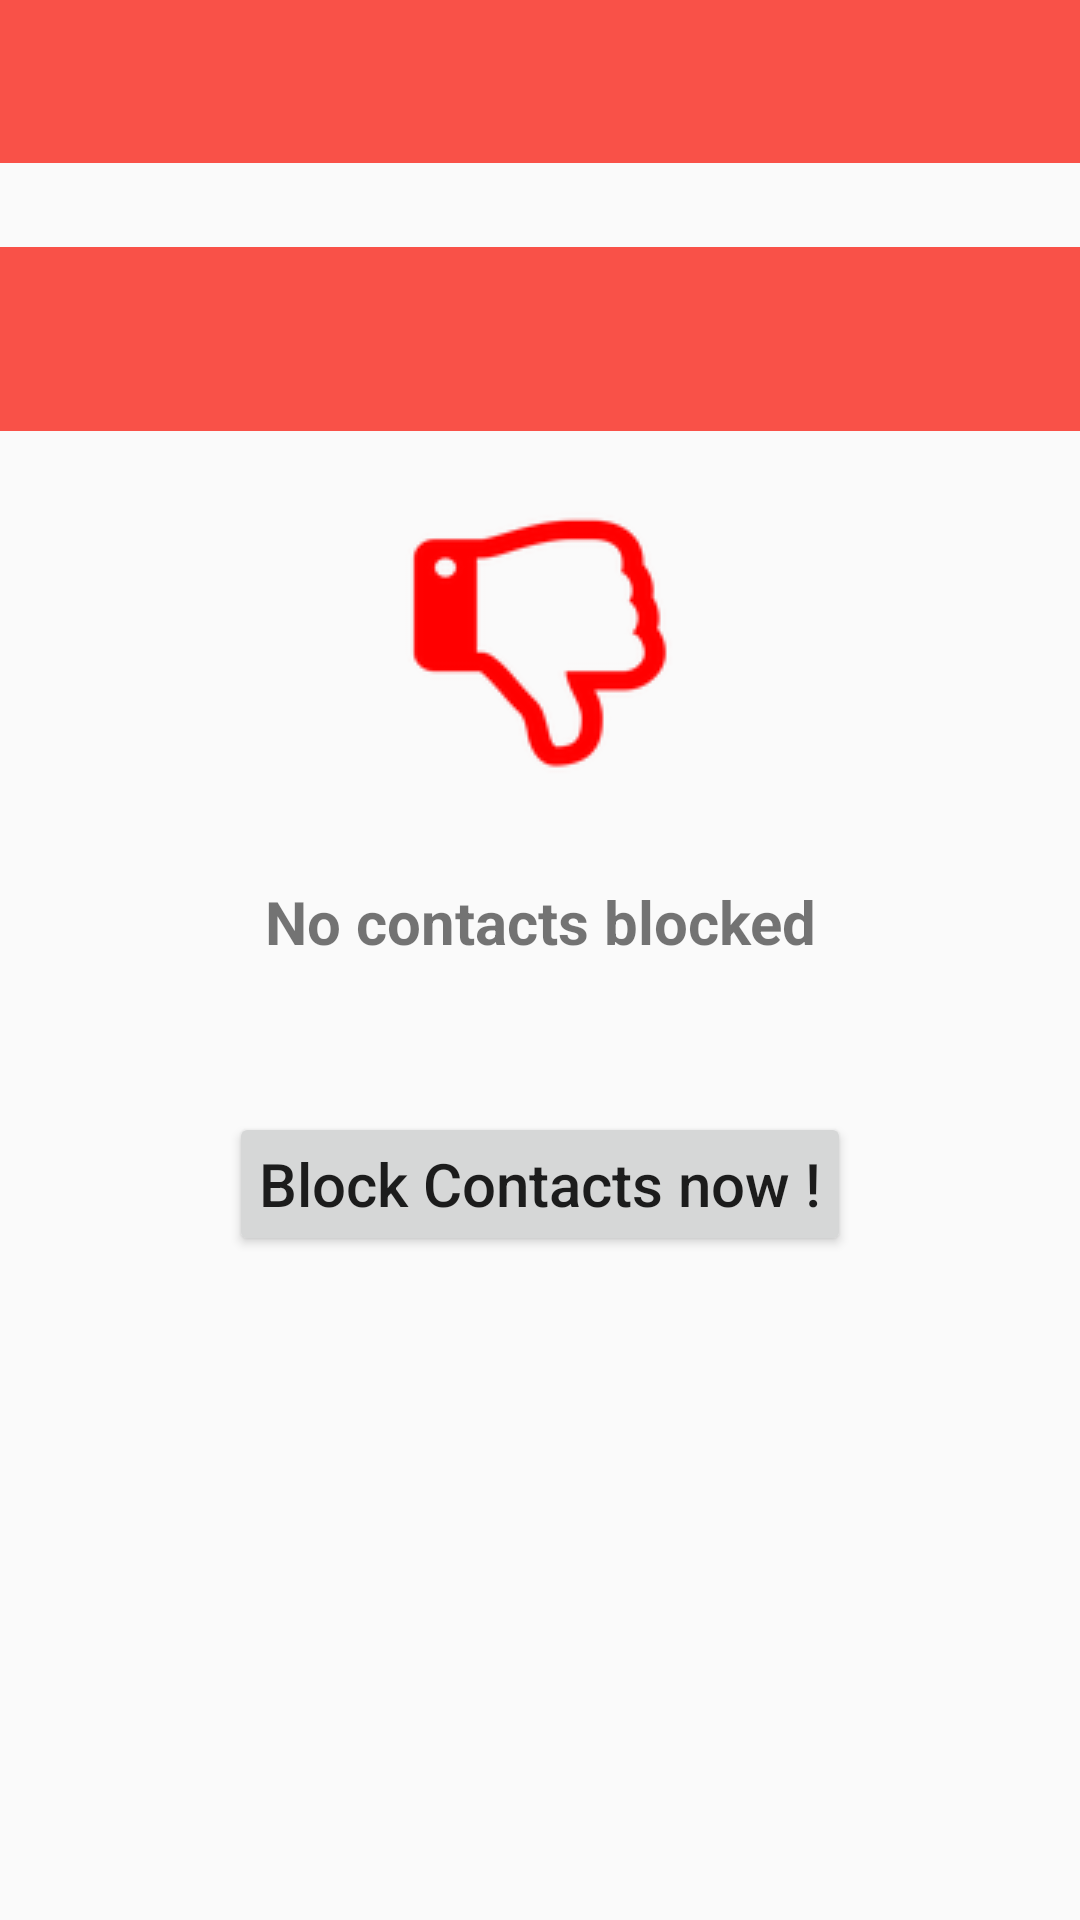

Write the Android layout XML for this screen, with the resource values it uses.
<!-- AndroidManifest.xml: application theme MyMaterialTheme -->
<!-- res/layout/dialogue_call.xml -->
<RelativeLayout
    xmlns:android="http://schemas.android.com/apk/res/android"
    android:layout_width="match_parent"
    android:layout_height="match_parent">

    <LinearLayout
        android:id="@+id/app2_block"
        android:layout_below="@+id/app"
        android:layout_width="match_parent"
        android:orientation="vertical"
        android:layout_height="@dimen/dialogue_height">

        <RelativeLayout
            android:id="@+id/rel_1_block"
            android:layout_width="match_parent"
            android:layout_height="wrap_content"
            android:background="@color/colorPrimary">
            <TextView
                android:id="@+id/txtprotect_block"
                android:layout_width="wrap_content"
                android:layout_height="wrap_content"
                android:text=""
                android:layout_centerInParent="true"
                android:textStyle="bold"
                android:layout_centerHorizontal="true"
                android:textColor="@color/black"
                android:paddingTop="@dimen/fifteen_dim"
                android:paddingBottom="@dimen/fifteen_dim"
                android:textSize="18sp"

                />

            <ImageView
                android:id="@+id/iv_close_fragment_btn1_block"
                android:layout_width="wrap_content"
                android:layout_height="wrap_content"
                android:src="@drawable/ic_close"
                android:layout_marginLeft="@dimen/ten_dim"
                android:layout_centerVertical="true"
                android:contentDescription="@string/app_name"/>

        </RelativeLayout>
        <android.support.v7.widget.RecyclerView
            android:layout_width="match_parent"
            android:layout_height="wrap_content"
            android:layout_marginTop="@dimen/six_dim"
            android:layout_below="@+id/txtBlock"
            android:id="@+id/recycler_view2_block"
            android:scrollbars="vertical"
            >
        </android.support.v7.widget.RecyclerView>


    </LinearLayout>
    <LinearLayout
        android:id="@+id/lay_contact2_block"
        android:layout_width="match_parent"
        android:layout_height="@dimen/dialogue_height"
        android:orientation="vertical"
        android:layout_centerInParent="true">
        <RelativeLayout
            android:id="@+id/rel_2_block"
            android:layout_width="match_parent"
            android:layout_height="wrap_content"
            android:background="@color/colorPrimary"
            android:paddingBottom="@dimen/seven_dim">
            <ImageView
                android:id="@+id/iv_close_fragment_btn2_block"
                android:layout_width="wrap_content"
                android:layout_height="wrap_content"
                android:src="@drawable/ic_close"
                android:layout_marginLeft="@dimen/ten_dim"
                android:layout_centerVertical="true"
                android:contentDescription="@string/app_name"/>

            <TextView
                android:id="@+id/txtprotect2_block"
                android:layout_width="wrap_content"
                android:layout_height="wrap_content"
                android:text=""
                android:layout_centerInParent="true"
                android:textStyle="bold"
                android:layout_centerHorizontal="true"
                android:textColor="@color/black"
                android:paddingTop="@dimen/fifteen_dim"
                android:paddingBottom="@dimen/fifteen_dim"
                android:textSize="18sp"


                />
        </RelativeLayout>

        <ImageView
            android:layout_width="match_parent"
            android:layout_height="wrap_content"
            android:layout_marginTop="@dimen/margin_top"
            android:layout_marginBottom="@dimen/fifteen_dim"
            android:src="@drawable/contact1"/>
        <TextView
            android:id="@+id/tv_noprotect_block"
            android:layout_width="match_parent"
            android:layout_height="wrap_content"
            android:layout_marginTop="@dimen/ten_dim"
            android:textSize="20sp"
            android:textStyle="bold"
            android:gravity="center"
            android:paddingLeft="@dimen/ten_dim"
            android:padding="@dimen/ten_dim"
            android:text="No contacts blocked"
            />
        <Button
            android:id="@+id/gototab"
            android:layout_width="wrap_content"
            android:layout_height="wrap_content"
            android:layout_marginTop="@dimen/pw_height_dim"
            android:layout_gravity="center"
            android:gravity="center"
            android:paddingLeft="@dimen/ten_dim"
            android:paddingRight="@dimen/ten_dim"
            android:textAllCaps="false"
            android:textSize="20sp"
            android:text="Block Contacts now !"
            />
    </LinearLayout>



</RelativeLayout>
<!-- resources referenced by this layout -->
<resources>
  <color name="black">#000</color>
  <color name="colorPrimary">#f95148</color>
  <dimen name="dialogue_height">475dp</dimen>
  <dimen name="fifteen_dim">15dp</dimen>
  <dimen name="margin_top">25dp</dimen>
  <dimen name="pw_height_dim">40dp</dimen>
  <dimen name="seven_dim">7dp</dimen>
  <dimen name="six_dim">6dp</dimen>
  <dimen name="ten_dim">10dp</dimen>
  <!-- drawable contact1: png bitmap (drawable, 4412 bytes) -->
  <string name="app_name">Untrusted</string>
  <style name="MyMaterialTheme" parent="MyMaterialTheme.Base">
  
      </style>
  <style name="MyMaterialTheme.Base" parent="Theme.AppCompat.Light.DarkActionBar">
          <item name="windowNoTitle">true</item>
          <item name="windowActionBar">false</item>
          <item name="colorPrimary">@color/colorPrimary</item>
          <item name="colorPrimaryDark">@color/colorPrimaryDark</item>
          <item name="colorAccent">@color/red</item>
      </style>
  <color name="colorPrimaryDark">#d62a2a</color>
  <color name="red">#ef0000</color>
</resources>
